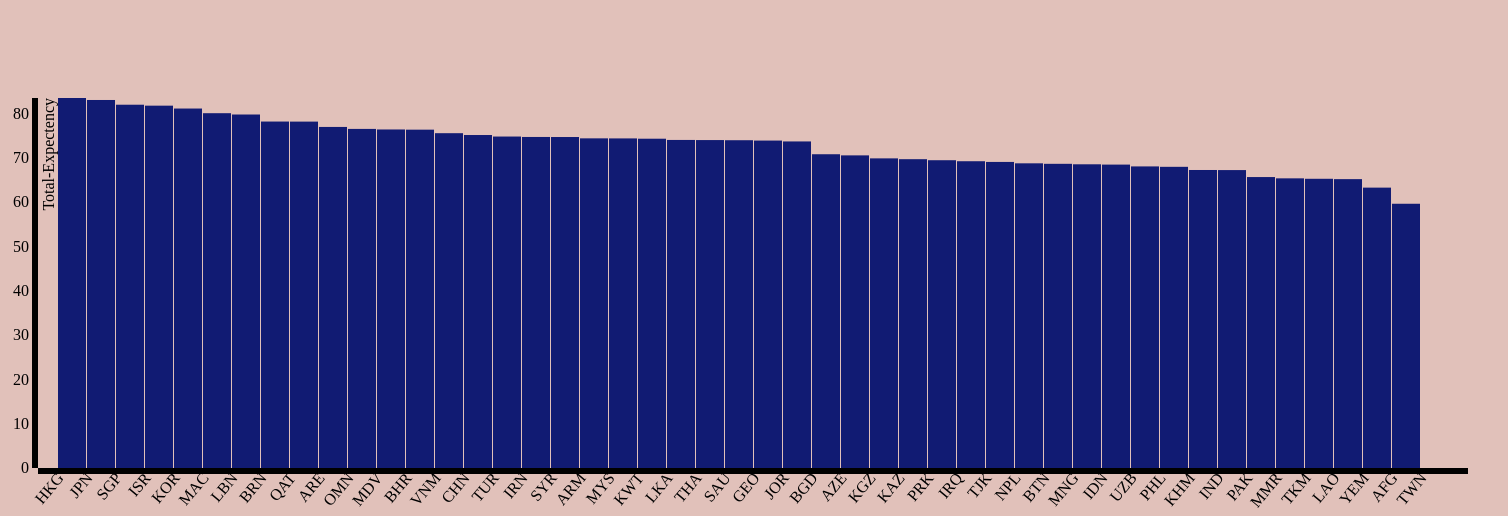
D3 v3 page, settled after 480 driven frames (8 s of simulated time); the page loaded 1 data file(s).


            // set the dimensions of the canvas
            var margin = {
                    top: 90,
                    right: 40,
                    bottom: 40,
                    left: 30
                },
                width = 1500 - margin.left - margin.right,
                height = 500 - margin.top - margin.bottom;


            // set the ranges
            var x = d3.scale.ordinal().rangeRoundBands([0, width], .05);
            var y = d3.scale.linear().range([height, 0]);

            // define the axis
            var xAxis = d3.svg.axis()
                .scale(x)
                .orient("bottom")


            var yAxis = d3.svg.axis()
                .scale(y)
                .orient("left")
                .ticks(10);


            // add the SVG element
            var svg = d3.select("body").append("svg")
                .attr("width", width + margin.left + margin.right)
                .attr("height", height + margin.top + margin.bottom)
                .append("g")
                .attr("transform",
                    "translate(" + margin.left + "," + margin.top + ")");


            // load the data
            d3.json("../json/jsonbar.json", function(error, data) {

                data.forEach(function(d) {
                    d["countryCode"] = d["countryCode"];
                    d["Total_Expectency"] = +d["Total_Expectency"];
                });

                //sort the data
                data.sort(function(a, b) {
                    return b["Total_Expectency"] - a["Total_Expectency"];
                });

                // scale the range of the data
                x.domain(data.map(function(d) {
                    return d["countryCode"];
                }));
                y.domain([0, d3.max(data, function(d) {
                    return d["Total_Expectency"];
                })]);

                // add axis
                svg.append("g")
                    .attr("class", "x axis")
                    .attr("transform", "translate(0," + height + ")")
                    .call(xAxis)
                    .selectAll("text")
                    .style("text-anchor", "end")
                    .attr("dx", "-.8em")
                    .attr("dy", "-.5em")
                    .attr("transform", "rotate(-50)");

                svg.append("g")
                    .attr("class", "y axis")
                    .call(yAxis)
                    .append("text")
                    .attr("transform", "rotate(-90)")
                    .attr("y", 5)
                    .attr("dy", ".71em")
                    .style("text-anchor", "end")
                    .text("Total-Expectency");


                // Add bar chart
                svg.selectAll("bar")
                    .data(data)
                    .enter().append("rect")
                    .attr("class", "bar")
                    .attr("x", function(d) {
                        return x(d["countryCode"]);
                    })
                    .attr("width", x.rangeBand())
                    .attr("y", function(d) {
                        return y(d["Total_Expectency"]);
                    })
                    .attr("height", function(d) {
                        return height - y(d["Total_Expectency"]);
                    });

            });
        

### data: ../json/jsonbar.json
[
 {
  "countryCode": "AFG",
  "Total_Expectency": 59.67
 },
 {
  "countryCode": "ARM",
  "Total_Expectency": 74.45
 },
 {
  "countryCode": "AZE",
  "Total_Expectency": 70.6
 },
 {
  "countryCode": "BHR",
  "Total_Expectency": 76.41
 },
 {
  "countryCode": "BGD",
  "Total_Expectency": 70.86
 },
 {
  "countryCode": "BTN",
  "Total_Expectency": 68.69
 },
 {
  "countryCode": "BRN",
  "Total_Expectency": 78.24
 },
 {
  "countryCode": "KHM",
  "Total_Expectency": 67.3
 },
 "... 40 more items"
]